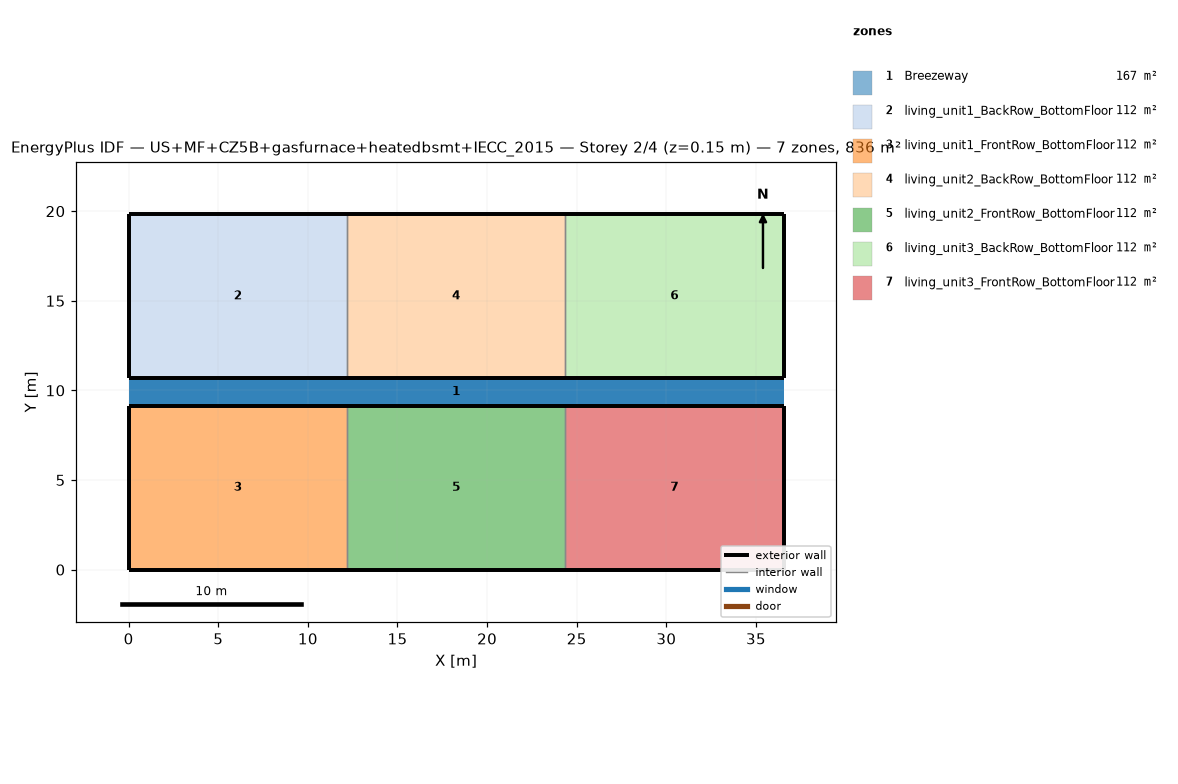
=== STOREY PLAN SPEC (per zone: floor XY polygon, exterior-wall plan segments, windows/doors) ===
zone 1: Breezeway  (167.0 m²)
  floor: (36.54, 9.16) (0.00, 9.16) (0.00, 10.68) (36.54, 10.68)
  floor: (36.54, 9.16) (0.00, 9.16) (0.00, 10.68) (36.54, 10.68)
  floor: (36.54, 9.16) (0.00, 9.16) (0.00, 10.68) (36.54, 10.68)
zone 2: living_unit1_BackRow_BottomFloor  (111.5 m²)
  floor: (12.18, 10.68) (0.00, 10.68) (0.00, 19.84) (12.18, 19.84)
  exterior wall: (0.00, 10.68) – (12.18, 10.68)  [12.2 m]
  exterior wall: (12.18, 19.84) – (0.00, 19.84)  [12.2 m]
  exterior wall: (0.00, 19.84) – (0.00, 10.68)  [9.2 m]
  interior walls: 1
zone 3: living_unit1_FrontRow_BottomFloor  (111.5 m²)
  floor: (12.18, 0.00) (0.00, 0.00) (0.00, 9.16) (12.18, 9.16)
  exterior wall: (0.00, 0.00) – (12.18, 0.00)  [12.2 m]
  exterior wall: (12.18, 9.16) – (0.00, 9.16)  [12.2 m]
  exterior wall: (0.00, 9.16) – (0.00, 0.00)  [9.2 m]
  interior walls: 1
zone 4: living_unit2_BackRow_BottomFloor  (111.5 m²)
  floor: (24.36, 10.68) (12.18, 10.68) (12.18, 19.84) (24.36, 19.84)
  exterior wall: (12.18, 10.68) – (24.36, 10.68)  [12.2 m]
  exterior wall: (24.36, 19.84) – (12.18, 19.84)  [12.2 m]
  interior walls: 2
zone 5: living_unit2_FrontRow_BottomFloor  (111.5 m²)
  floor: (24.36, 0.00) (12.18, 0.00) (12.18, 9.16) (24.36, 9.16)
  exterior wall: (12.18, 0.00) – (24.36, 0.00)  [12.2 m]
  exterior wall: (24.36, 9.16) – (12.18, 9.16)  [12.2 m]
  interior walls: 2
zone 6: living_unit3_BackRow_BottomFloor  (111.5 m²)
  floor: (36.54, 10.68) (24.36, 10.68) (24.36, 19.84) (36.54, 19.84)
  exterior wall: (24.36, 10.68) – (36.54, 10.68)  [12.2 m]
  exterior wall: (36.54, 10.68) – (36.54, 19.84)  [9.2 m]
  exterior wall: (36.54, 19.84) – (24.36, 19.84)  [12.2 m]
  interior walls: 1
zone 7: living_unit3_FrontRow_BottomFloor  (111.5 m²)
  floor: (36.54, 0.00) (24.36, 0.00) (24.36, 9.16) (36.54, 9.16)
  exterior wall: (24.36, 0.00) – (36.54, 0.00)  [12.2 m]
  exterior wall: (36.54, 0.00) – (36.54, 9.16)  [9.2 m]
  exterior wall: (36.54, 9.16) – (24.36, 9.16)  [12.2 m]
  interior walls: 1

=== DERIVED (storey summary) ===
Building: US+MF+CZ5B+gasfurnace+heatedbsmt+IECC_2015
Storey: 2 of 4  (floor level z = 0.15 m)
Storey gross floor area: 836.2 m²
Zones on this storey: 7
  - Breezeway: floor 167.0 m²
  - living_unit1_BackRow_BottomFloor: floor 111.5 m²; exterior wall 33.5 m (86.9 m²); WWR 0.0%
  - living_unit1_FrontRow_BottomFloor: floor 111.5 m²; exterior wall 33.5 m (86.9 m²); WWR 0.0%
  - living_unit2_BackRow_BottomFloor: floor 111.5 m²; exterior wall 24.4 m (63.1 m²); WWR 0.0%
  - living_unit2_FrontRow_BottomFloor: floor 111.5 m²; exterior wall 24.4 m (63.1 m²); WWR 0.0%
  - living_unit3_BackRow_BottomFloor: floor 111.5 m²; exterior wall 33.5 m (86.9 m²); WWR 0.0%
  - living_unit3_FrontRow_BottomFloor: floor 111.5 m²; exterior wall 33.5 m (86.9 m²); WWR 0.0%
Zone adjacency (shared interzone walls):
  - living_unit1_BackRow_BottomFloor ↔ living_unit2_BackRow_BottomFloor
  - living_unit1_FrontRow_BottomFloor ↔ living_unit2_FrontRow_BottomFloor
  - living_unit2_BackRow_BottomFloor ↔ living_unit3_BackRow_BottomFloor
  - living_unit2_FrontRow_BottomFloor ↔ living_unit3_FrontRow_BottomFloor